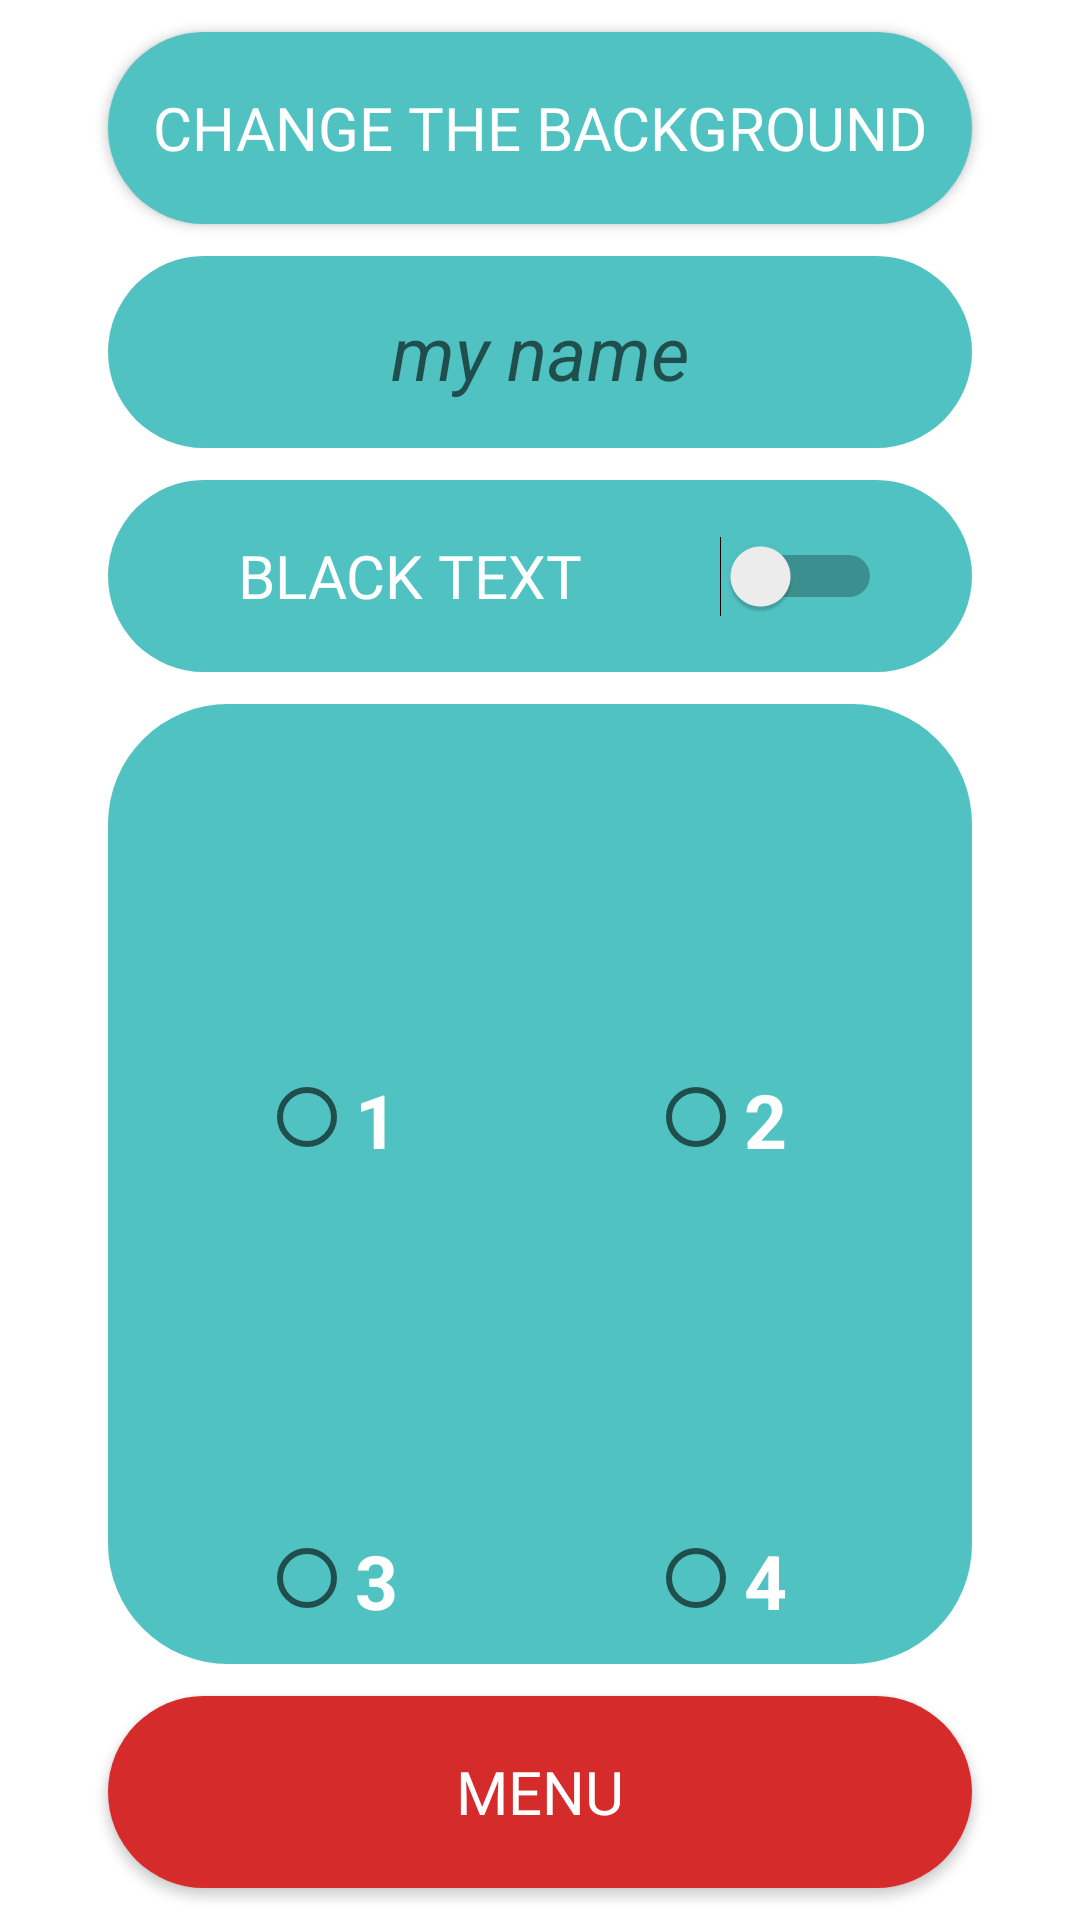

Here is an Android app screen rendered from its layout file. Give the layout XML and the strings, colors and styles it references.
<!-- AndroidManifest.xml: application theme Theme.MyCasino8 -->
<!-- res/layout/fragment_settings.xml -->
<?xml version="1.0" encoding="utf-8"?>
<androidx.constraintlayout.widget.ConstraintLayout xmlns:android="http://schemas.android.com/apk/res/android"
    xmlns:tools="http://schemas.android.com/tools"
    android:layout_width="match_parent"
    xmlns:app="http://schemas.android.com/apk/res-auto"
    android:orientation="vertical"
    android:layout_height="match_parent"
    tools:context=".view.fragments.SettingsFragment">

    <ImageView
        android:layout_width="match_parent"
        android:id="@+id/id_set_img"
        android:layout_height="match_parent"/>

    <androidx.appcompat.widget.AppCompatButton
        android:background="@drawable/background_ll_menu1"
        android:id="@+id/id_set_button_change_background"
        android:layout_width="0dp"
        android:layout_height="0dp"
        android:text="change the background"
        android:textColor="@color/white"
        android:textSize="20sp"
        android:fontFamily="@font/chango"
        app:layout_constraintWidth_percent="0.8"
        app:layout_constraintHeight_percent="0.1"
        app:layout_constraintEnd_toEndOf="parent"
        app:layout_constraintBottom_toTopOf="@id/id_set_et_name"
        app:layout_constraintStart_toStartOf="parent"
        app:layout_constraintTop_toTopOf="parent"/>


    <EditText
        android:background="@drawable/background_ll_menu1"
        android:id="@+id/id_set_et_name"
        android:hint="my name"
        android:gravity="center"
        android:layout_width="0dp"
        android:layout_height="0dp"
        android:textColor="@color/white"
        android:textSize="25sp"
        android:textStyle="italic"
        app:layout_constraintWidth_percent="0.8"
        app:layout_constraintHeight_percent="0.1"
        app:layout_constraintEnd_toEndOf="parent"
        app:layout_constraintStart_toStartOf="parent"
        app:layout_constraintBottom_toTopOf="@id/id_set_cs_switsh"
        app:layout_constraintTop_toBottomOf="@id/id_set_button_change_background"/>

    <androidx.constraintlayout.widget.ConstraintLayout
        android:id="@+id/id_set_cs_switsh"
        android:layout_width="0dp"
        android:layout_height="0dp"
        android:orientation="horizontal"
        android:background="@drawable/background_ll_menu1"
        app:layout_constraintWidth_percent="0.8"
        app:layout_constraintHeight_percent="0.1"
        app:layout_constraintStart_toStartOf="parent"
        app:layout_constraintEnd_toEndOf="parent"
        app:layout_constraintBottom_toTopOf="@id/id_set_radiogroup"
        app:layout_constraintTop_toBottomOf="@id/id_set_et_name">

        <TextView
            android:id="@+id/id_set_tv_black_text"
            android:layout_width="0dp"
            android:layout_height="match_parent"
            android:gravity="center"
            android:text="BLACK TEXT"
            android:textSize="20sp"
            android:fontFamily="@font/chango"
            android:textColor="@color/white"
            app:layout_constraintWidth_percent="0.7"
            app:layout_constraintStart_toStartOf="parent"/>

        <Switch
            android:id="@+id/id_set_switch"
            android:layout_width="0dp"
            android:layout_height="match_parent"
            android:layout_marginRight="30dp"
            app:layout_constraintStart_toEndOf="@id/id_set_tv_black_text"
            app:layout_constraintEnd_toEndOf="parent"/>

    </androidx.constraintlayout.widget.ConstraintLayout>

    <RadioGroup
        android:id="@+id/id_set_radiogroup"
        android:layout_width="0dp"
        android:layout_height="0dp"
        android:background="@drawable/background_ll_menu1"
        app:layout_constraintWidth_percent="0.8"
        app:layout_constraintHeight_percent="0.5"
        app:layout_constraintStart_toStartOf="parent"
        app:layout_constraintEnd_toEndOf="parent"
        app:layout_constraintTop_toBottomOf="@id/id_set_cs_switsh"
        app:layout_constraintBottom_toTopOf="@id/id_set_button_menu">

        <androidx.constraintlayout.widget.ConstraintLayout
            android:layout_width="match_parent"
            android:layout_height="match_parent">

            <ImageView
                android:id="@+id/id_set_iv_img1"
                android:layout_width="0dp"
                android:layout_height="0dp"
                app:layout_constraintWidth_percent="0.35"
                app:layout_constraintHeight_percent="0.3"
                app:layout_constraintBottom_toTopOf="@id/id_set_radiobutton1"
                app:layout_constraintEnd_toStartOf="@id/id_set_iv_img2"
                app:layout_constraintStart_toStartOf="parent"
                app:layout_constraintTop_toTopOf="parent"/>

            <RadioButton
                android:id="@+id/id_set_radiobutton1"
                android:layout_width="0dp"
                android:text="1"
                android:textColor="@color/white"
                android:textSize="25sp"
                android:textStyle="bold"
                android:layout_height="0dp"
                app:layout_constraintHeight_percent="0.1"
                app:layout_constraintWidth_percent="0.2"
                app:layout_constraintBottom_toTopOf="@id/id_set_iv_img3"
                app:layout_constraintStart_toStartOf="@id/id_set_iv_img1"
                app:layout_constraintEnd_toEndOf="@id/id_set_iv_img1"
                app:layout_constraintTop_toBottomOf="@id/id_set_iv_img1"/>


            <ImageView
                android:id="@+id/id_set_iv_img2"
                android:layout_width="0dp"
                android:layout_height="0dp"
                app:layout_constraintWidth_percent="0.35"
                app:layout_constraintHeight_percent="0.3"
                app:layout_constraintEnd_toEndOf="parent"
                app:layout_constraintBottom_toTopOf="@id/id_set_radiobutton2"
                app:layout_constraintStart_toEndOf="@id/id_set_iv_img1"
                app:layout_constraintTop_toTopOf="parent"/>

            <RadioButton
                android:id="@+id/id_set_radiobutton2"
                android:layout_width="0dp"
                android:text="2"
                android:textColor="@color/white"
                android:textSize="25sp"
                android:textStyle="bold"
                android:layout_height="0dp"
                app:layout_constraintHeight_percent="0.1"
                app:layout_constraintWidth_percent="0.2"
                app:layout_constraintStart_toStartOf="@id/id_set_iv_img2"
                app:layout_constraintEnd_toEndOf="@id/id_set_iv_img2"
                app:layout_constraintBottom_toTopOf="@id/id_set_iv_img4"
                app:layout_constraintTop_toBottomOf="@id/id_set_iv_img2"/>

            <ImageView
                android:id="@+id/id_set_iv_img3"
                android:layout_width="0dp"
                android:layout_height="0dp"
                app:layout_constraintWidth_percent="0.35"
                app:layout_constraintHeight_percent="0.3"
                app:layout_constraintBottom_toTopOf="@id/id_set_radiobutton3"
                app:layout_constraintEnd_toStartOf="@id/id_set_iv_img4"
                app:layout_constraintStart_toStartOf="parent"
                app:layout_constraintTop_toBottomOf="@id/id_set_radiobutton1"/>

            <RadioButton
                android:id="@+id/id_set_radiobutton3"
                android:layout_width="0dp"
                android:text="3"
                android:textColor="@color/white"
                android:textSize="25sp"
                android:textStyle="bold"
                android:layout_height="0dp"
                app:layout_constraintHeight_percent="0.1"
                app:layout_constraintWidth_percent="0.2"
                app:layout_constraintBottom_toBottomOf="parent"
                app:layout_constraintStart_toStartOf="@id/id_set_iv_img3"
                app:layout_constraintEnd_toEndOf="@id/id_set_iv_img3"
                app:layout_constraintTop_toBottomOf="@id/id_set_iv_img3"/>


            <ImageView
                android:id="@+id/id_set_iv_img4"
                android:layout_width="0dp"
                android:layout_height="0dp"
                app:layout_constraintBottom_toTopOf="@id/id_set_radiobutton4"
                app:layout_constraintWidth_percent="0.35"
                app:layout_constraintHeight_percent="0.3"
                app:layout_constraintEnd_toEndOf="parent"
                app:layout_constraintStart_toEndOf="@id/id_set_iv_img3"
                app:layout_constraintTop_toBottomOf="@id/id_set_radiobutton2"/>

            <RadioButton
                android:id="@+id/id_set_radiobutton4"
                android:layout_width="0dp"
                android:text="4"
                android:textColor="@color/white"
                android:textSize="25sp"
                android:textStyle="bold"
                android:layout_height="0dp"
                app:layout_constraintHeight_percent="0.1"
                app:layout_constraintWidth_percent="0.2"
                app:layout_constraintBottom_toBottomOf="parent"
                app:layout_constraintStart_toStartOf="@id/id_set_iv_img4"
                app:layout_constraintEnd_toEndOf="@id/id_set_iv_img4"
                app:layout_constraintTop_toBottomOf="@id/id_set_iv_img4"/>



        </androidx.constraintlayout.widget.ConstraintLayout>


    </RadioGroup>


    <androidx.appcompat.widget.AppCompatButton
        android:id="@+id/id_set_button_menu"
        android:layout_width="0dp"
        android:layout_height="0dp"
        android:background="@drawable/background_ll_game_red_1"
        android:text="MENU"
        android:textColor="@color/white"
        android:textSize="20sp"
        android:fontFamily="@font/chango"
        app:layout_constraintWidth_percent="0.8"
        app:layout_constraintHeight_percent="0.1"
        app:layout_constraintTop_toBottomOf="@id/id_set_radiogroup"
        app:layout_constraintBottom_toBottomOf="parent"
        app:layout_constraintStart_toStartOf="parent"
        app:layout_constraintEnd_toEndOf="parent"/>



</androidx.constraintlayout.widget.ConstraintLayout>
<!-- resources referenced by this layout -->
<resources>
  <!-- drawable background_ll_game_red_1 (drawable) -->
  <?xml version="1.0" encoding="utf-8"?>
  <shape xmlns:android="http://schemas.android.com/apk/res/android"
  
      android:shape="rectangle">
      <solid android:color="#d62b2b" />
      <corners android:radius="40dp" />
  
  </shape>
  <!-- drawable background_ll_menu1 (drawable) -->
  <?xml version="1.0" encoding="utf-8"?>
  <shape xmlns:android="http://schemas.android.com/apk/res/android"
  
      android:shape="rectangle">
      <solid android:color="#4fc2c1" />
      <corners android:radius="40dp" />
  
  </shape>
  <style name="Theme.MyCasino8" parent="Theme.MaterialComponents.DayNight.NoActionBar">
          
          <item name="colorPrimary">@color/purple_500</item>
          <item name="colorPrimaryVariant">@color/purple_700</item>
          <item name="colorOnPrimary">@color/white</item>
          
          <item name="colorSecondary">@color/teal_200</item>
          <item name="colorSecondaryVariant">@color/teal_700</item>
          <item name="colorOnSecondary">@color/black</item>
          
          <item name="android:statusBarColor">?attr/colorPrimaryVariant</item>
          
      </style>
  <!-- not gathered from this repository: default colours our renderer supplied (Android Studio template values) -->
  <color name="purple_500">#FF6200EE</color>
  <color name="purple_700">#FF3700B3</color>
  <color name="teal_200">#FF03DAC5</color>
  <color name="teal_700">#FF018786</color>
  <color name="black">#FF000000</color>
  <color name="white">#FFFFFFFF</color>
</resources>
